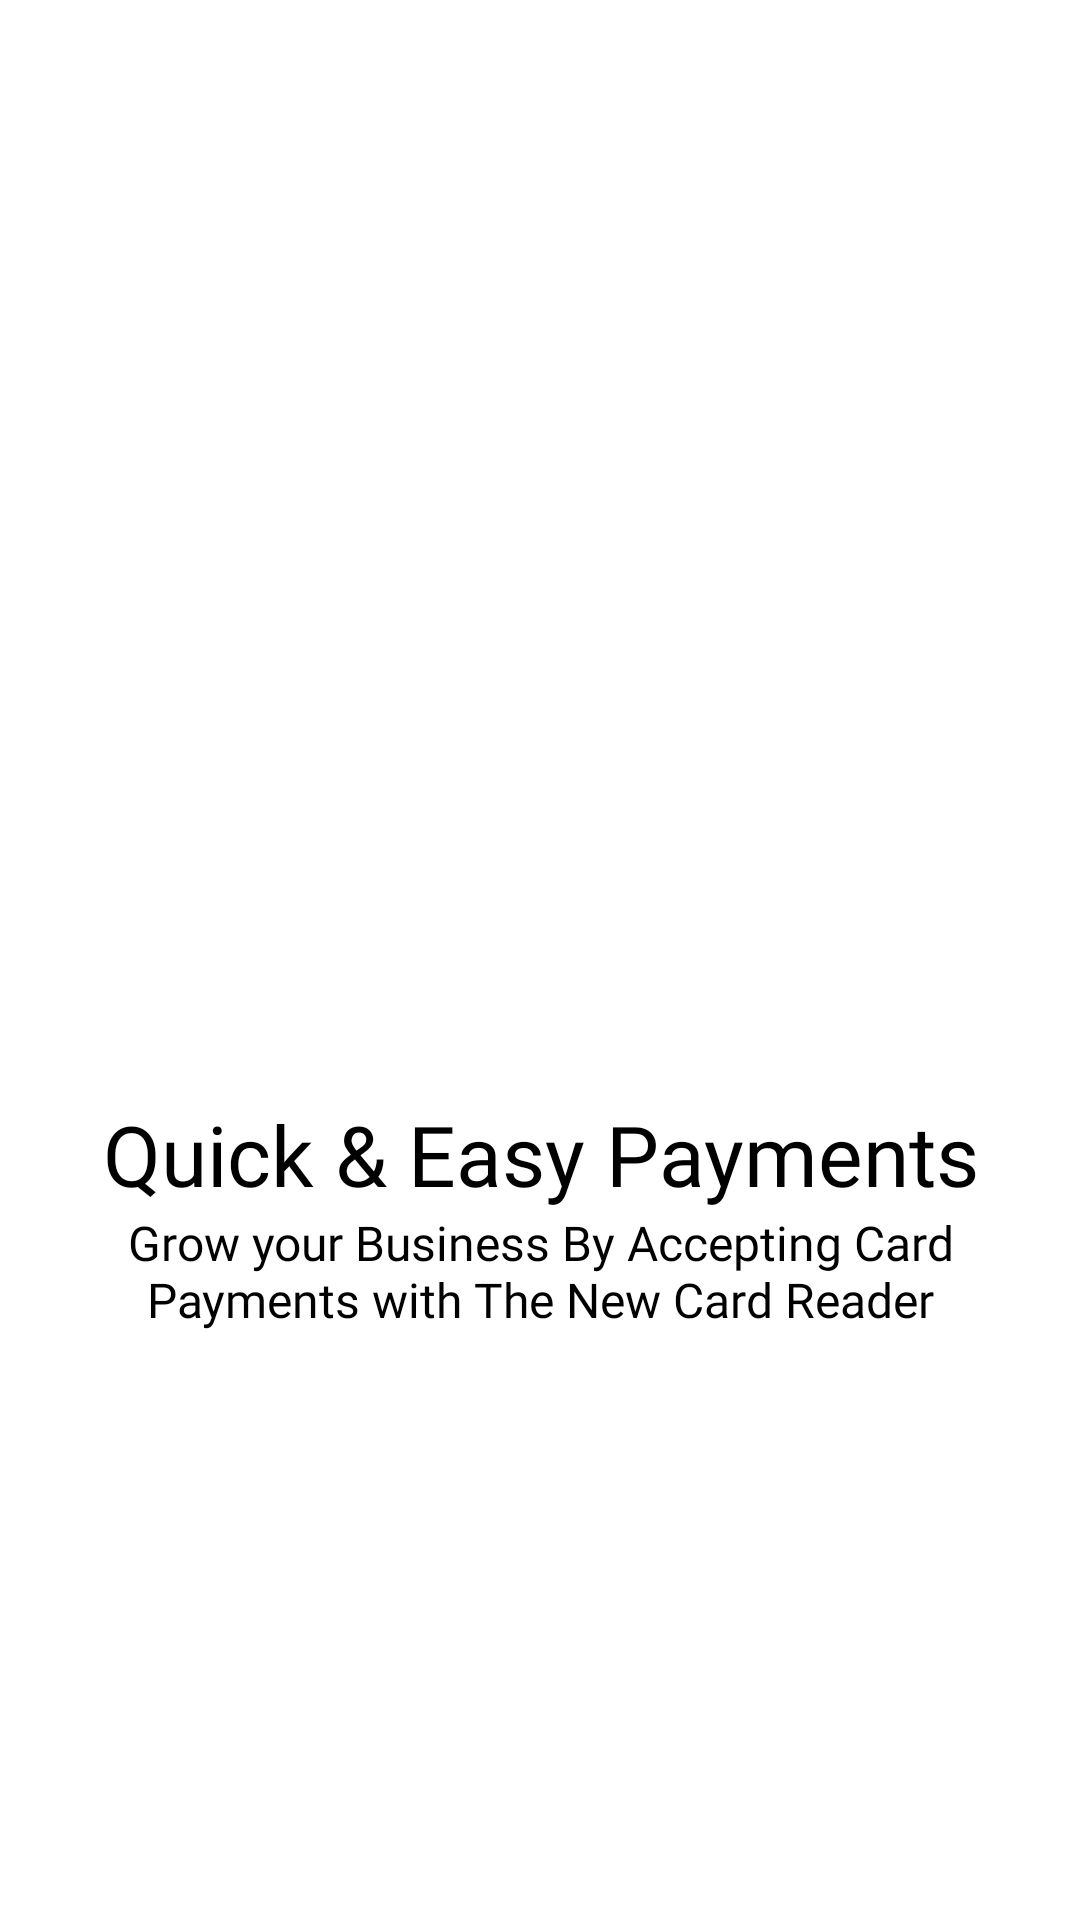

Layout XML and referenced resources for this Android screen:
<!-- AndroidManifest.xml: application theme Theme.BasicAndroidComponents -->
<!-- res/layout/steppers_slider_for_view_pager.xml -->
<?xml version="1.0" encoding="utf-8"?>
<LinearLayout
    xmlns:android="http://schemas.android.com/apk/res/android"
    android:layout_width="match_parent"
    android:layout_height="match_parent"
    xmlns:app="http://schemas.android.com/apk/res-auto"
    android:orientation="vertical"
    app:flow_horizontalAlign="center">

    <ImageView
        android:id="@+id/steppers_slider_for_view_pager_image_view"
        android:layout_width="match_parent"
        android:layout_height="300sp"
        android:layout_marginTop="16sp"
        android:src="@drawable/steppers_image_1"/>

    <TextView
        android:id="@+id/steppers_slider_for_view_pager_text_view_title"
        android:layout_width="match_parent"
        android:layout_height="wrap_content"
        android:layout_marginTop="50dp"
        android:fontFamily="@font/product_sans_bold"
        android:text="@string/heading_one"
        android:textAlignment="center"
        android:textColor="@color/black"
        android:textSize="28sp"/>

    <TextView
        android:id="@+id/steppers_slider_for_view_pager_text_view_desc"
        android:layout_width="match_parent"
        android:layout_height="wrap_content"
        android:layout_marginHorizontal="30dp"
        android:fontFamily="@font/product_sans_regular"
        android:text="@string/desc_one"
        android:textAlignment="center"
        android:textColor="@color/black"
        android:textSize="16dp"/>


</LinearLayout>
<!-- resources referenced by this layout -->
<resources>
  <color name="black">#FF000000</color>
  <string name="desc_one">Grow your Business By Accepting Card Payments with The New Card Reader</string>
  <string name="heading_one">Quick &amp; Easy Payments</string>
  <style name="Theme.BasicAndroidComponents" parent="Theme.MaterialComponents.Light.NoActionBar">
          
          <item name="colorPrimary">@color/purple_500</item>
          <item name="colorPrimaryVariant">@color/purple_700</item>
          <item name="colorOnPrimary">@color/white</item>
          
          <item name="colorSecondary">@color/teal_200</item>
          <item name="colorSecondaryVariant">@color/teal_700</item>
          <item name="colorOnSecondary">@color/black</item>
          
          <item name="android:statusBarColor" tools:targetApi="l">?attr/colorPrimaryVariant</item>
          
      </style>
  <color name="purple_500">#FF6200EE</color>
  <color name="purple_700">#FF3700B3</color>
  <color name="white">#FFFFFFFF</color>
  <color name="teal_200">#FF03DAC5</color>
  <color name="teal_700">#FF018786</color>
</resources>
